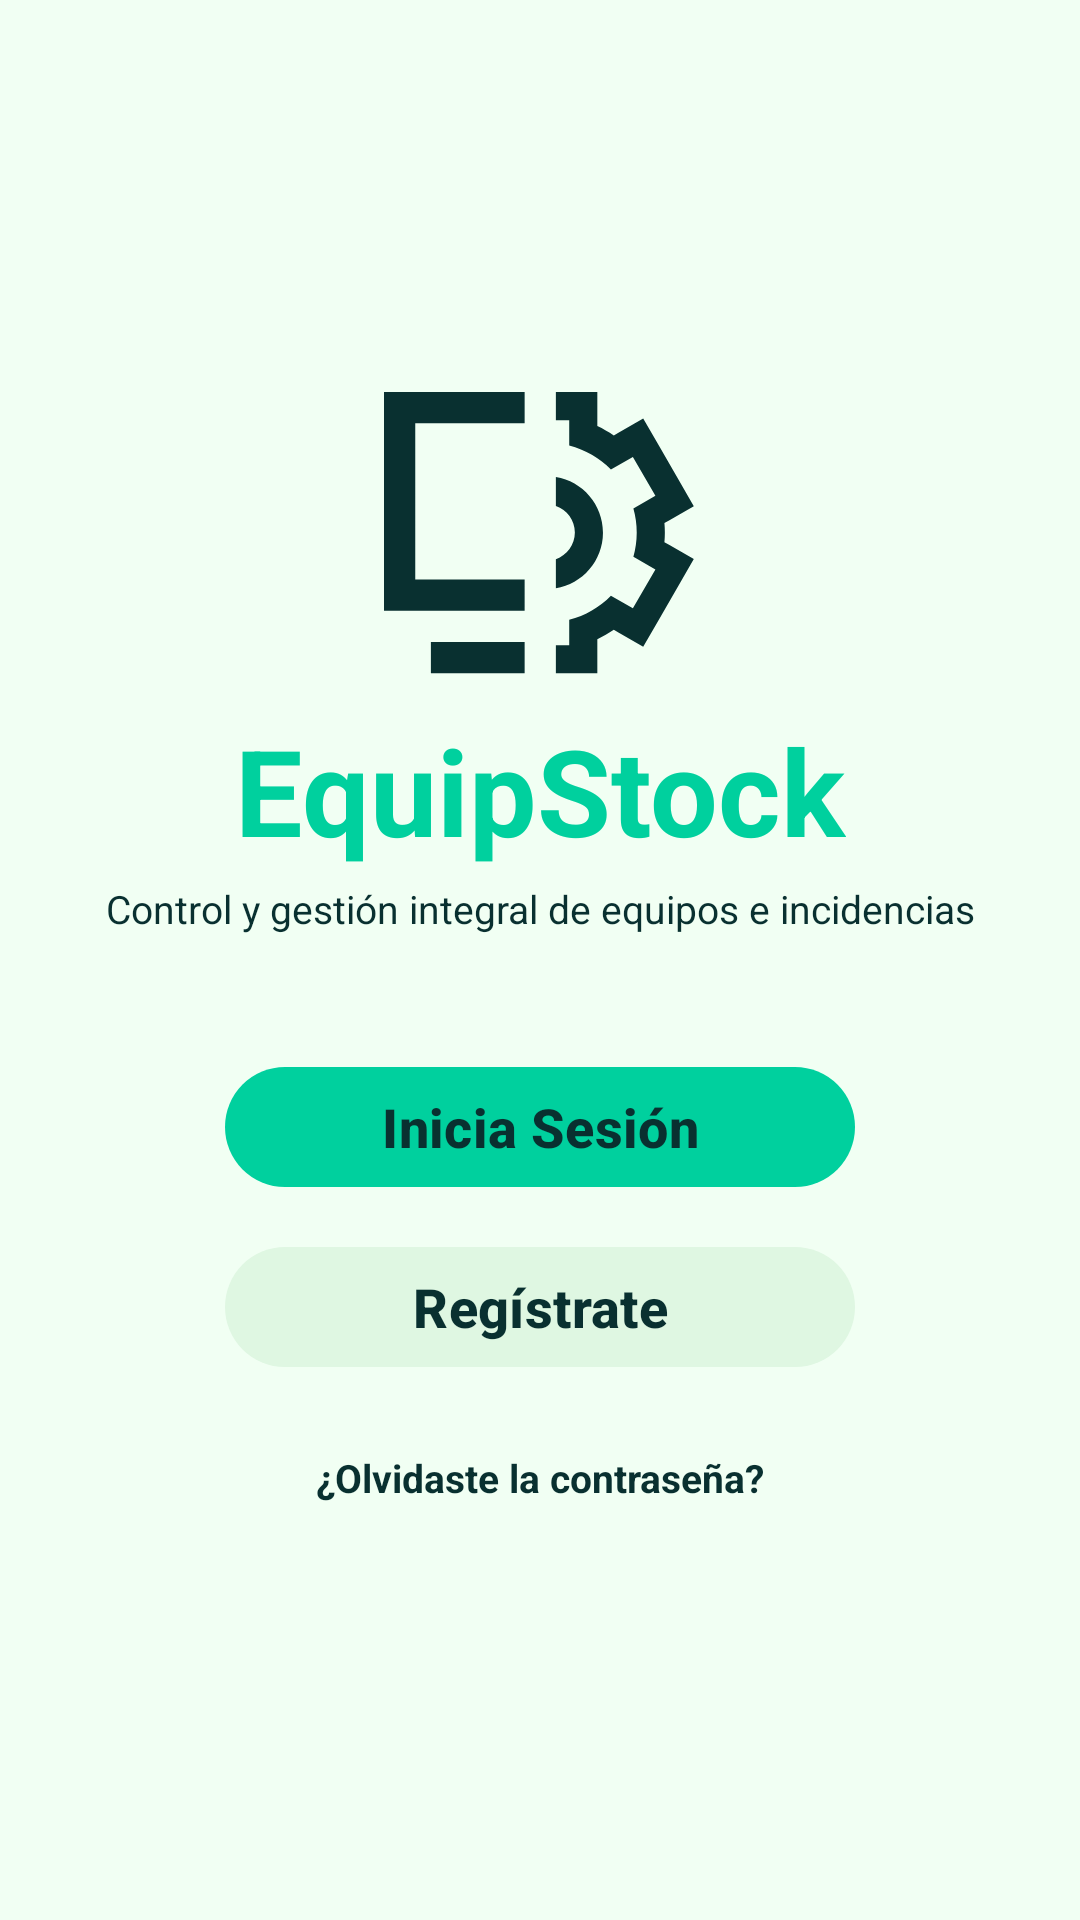

Produce the Android XML layout that renders to this screen, including the resource entries it uses.
<!-- AndroidManifest.xml: application theme Theme.EquipStock -->
<!-- res/layout/activity_bienvenida.xml -->
<?xml version="1.0" encoding="utf-8"?>
<androidx.constraintlayout.widget.ConstraintLayout
    xmlns:android="http://schemas.android.com/apk/res/android"
    xmlns:app="http://schemas.android.com/apk/res-auto"
    android:layout_width="match_parent"
    android:layout_height="match_parent"
    android:background="@color/surface"
    android:padding="32dp">

    <ImageView
        android:id="@+id/imgLogo"
        android:layout_width="104dp"
        android:layout_height="94dp"
        android:src="@drawable/ic_logo"
        android:contentDescription="@string/app_name"
        app:tint="@color/text_primary"
        app:layout_constraintTop_toTopOf="parent"
        app:layout_constraintBottom_toTopOf="@id/txtTitulo"
        app:layout_constraintStart_toStartOf="parent"
        app:layout_constraintEnd_toEndOf="parent"
        app:layout_constraintVertical_chainStyle="packed" />

    <TextView
        android:id="@+id/txtTitulo"
        android:layout_width="wrap_content"
        android:layout_height="wrap_content"
        android:layout_marginTop="12dp"
        android:text="@string/app_name"
        android:textColor="@color/primary"
        android:textSize="40sp"
        android:textStyle="bold"
        app:layout_constraintTop_toBottomOf="@id/imgLogo"
        app:layout_constraintBottom_toTopOf="@id/txtSubtitulo"
        app:layout_constraintStart_toStartOf="parent"
        app:layout_constraintEnd_toEndOf="parent" />

    <TextView
        android:id="@+id/txtSubtitulo"
        android:layout_width="0dp"
        android:layout_height="wrap_content"
        android:layout_marginTop="4dp"
        android:gravity="center"
        android:text="@string/bienvenida_subtitulo"
        android:textColor="@color/text_primary"
        android:textSize="13sp"
        app:layout_constraintTop_toBottomOf="@id/txtTitulo"
        app:layout_constraintBottom_toTopOf="@id/btnIniciarSesion"
        app:layout_constraintStart_toStartOf="parent"
        app:layout_constraintEnd_toEndOf="parent" />

    <com.google.android.material.button.MaterialButton
        android:id="@+id/btnIniciarSesion"
        android:layout_width="210dp"
        android:layout_height="48dp"
        android:layout_marginTop="40dp"
        android:text="@string/bienvenida_iniciar_sesion"
        android:textAllCaps="false"
        android:textSize="18sp"
        android:textStyle="bold"
        android:textColor="@color/on_primary"
        app:backgroundTint="@color/primary"
        app:cornerRadius="24dp"
        app:layout_constraintTop_toBottomOf="@id/txtSubtitulo"
        app:layout_constraintBottom_toTopOf="@id/btnRegistrarse"
        app:layout_constraintStart_toStartOf="parent"
        app:layout_constraintEnd_toEndOf="parent" />

    <com.google.android.material.button.MaterialButton
        android:id="@+id/btnRegistrarse"
        android:layout_width="210dp"
        android:layout_height="48dp"
        android:layout_marginTop="12dp"
        android:text="@string/bienvenida_registrarse"
        android:textAllCaps="false"
        android:textSize="18sp"
        android:textStyle="bold"
        android:textColor="@color/text_on_field"
        app:backgroundTint="@color/field_background"
        app:cornerRadius="24dp"
        app:layout_constraintTop_toBottomOf="@id/btnIniciarSesion"
        app:layout_constraintBottom_toTopOf="@id/txtOlvidaste"
        app:layout_constraintStart_toStartOf="parent"
        app:layout_constraintEnd_toEndOf="parent" />

    <TextView
        android:id="@+id/txtOlvidaste"
        android:layout_width="wrap_content"
        android:layout_height="wrap_content"
        android:layout_marginTop="16dp"
        android:padding="8dp"
        android:text="@string/bienvenida_olvidaste"
        android:textColor="@color/text_primary"
        android:textSize="13sp"
        android:textStyle="bold"
        app:layout_constraintTop_toBottomOf="@id/btnRegistrarse"
        app:layout_constraintBottom_toBottomOf="parent"
        app:layout_constraintStart_toStartOf="parent"
        app:layout_constraintEnd_toEndOf="parent" />

</androidx.constraintlayout.widget.ConstraintLayout>
<!-- resources referenced by this layout -->
<resources>
  <color name="field_background">#DFF7E2</color>
  <color name="on_primary">#093030</color>
  <color name="primary">#00D09E</color>
  <color name="surface">#F1FFF3</color>
  <color name="text_on_field">#093030</color>
  <color name="text_primary">#093030</color>
  <!-- drawable ic_logo (drawable) -->
  <vector xmlns:android="http://schemas.android.com/apk/res/android"
      android:width="104dp"
      android:height="94dp"
      android:viewportWidth="104"
      android:viewportHeight="94">
    <path
        android:pathData="M46.88,93.75H15.63V83.33H46.88V93.75ZM71.11,11.33C73.02,12.23 74.86,13.28 76.6,14.48L78.28,13.51L86.4,8.83L91.09,16.94L98.58,29.93L103.27,38.05L95.16,42.74L93.48,43.7C93.57,44.77 93.62,45.82 93.62,46.88C93.62,47.93 93.57,48.98 93.48,50.05L95.16,51.01L103.27,55.7L98.58,63.82L91.09,76.81L86.4,84.92L78.28,80.24L76.6,79.27C74.86,80.47 73.02,81.52 71.11,82.42V93.75H57.29V84.38H61.74V75.89C67.1,74.51 71.88,71.71 75.64,67.88L82.96,72.12L90.47,59.13L83.13,54.89C83.83,52.34 84.24,49.65 84.24,46.88C84.24,44.1 83.83,41.41 83.13,38.86L90.47,34.62L82.96,21.63L75.64,25.87C71.88,22.04 67.1,19.24 61.74,17.86V9.38H57.29V0H71.11V11.33ZM46.88,0V10.42H10.42V62.5H46.88V72.92H0V0H46.88ZM57.29,28.37C66.2,29.83 72.99,37.56 72.99,46.88C72.99,56.19 66.2,63.92 57.29,65.38V55.74C60.97,54.48 63.62,50.98 63.62,46.87C63.62,42.76 60.97,39.27 57.29,38.01V28.37Z"
        android:fillColor="#ffffff"/>
  </vector>
  <string name="app_name">EquipStock</string>
  <string name="bienvenida_iniciar_sesion">Inicia Sesión</string>
  <string name="bienvenida_olvidaste">¿Olvidaste la contraseña?</string>
  <string name="bienvenida_registrarse">Regístrate</string>
  <string name="bienvenida_subtitulo">Control y gestión integral de equipos e incidencias</string>
  <style name="Theme.EquipStock" parent="Base.Theme.EquipStock" />
  <style name="Base.Theme.EquipStock" parent="Theme.Material3.DayNight.NoActionBar">
          
          
      </style>
</resources>
